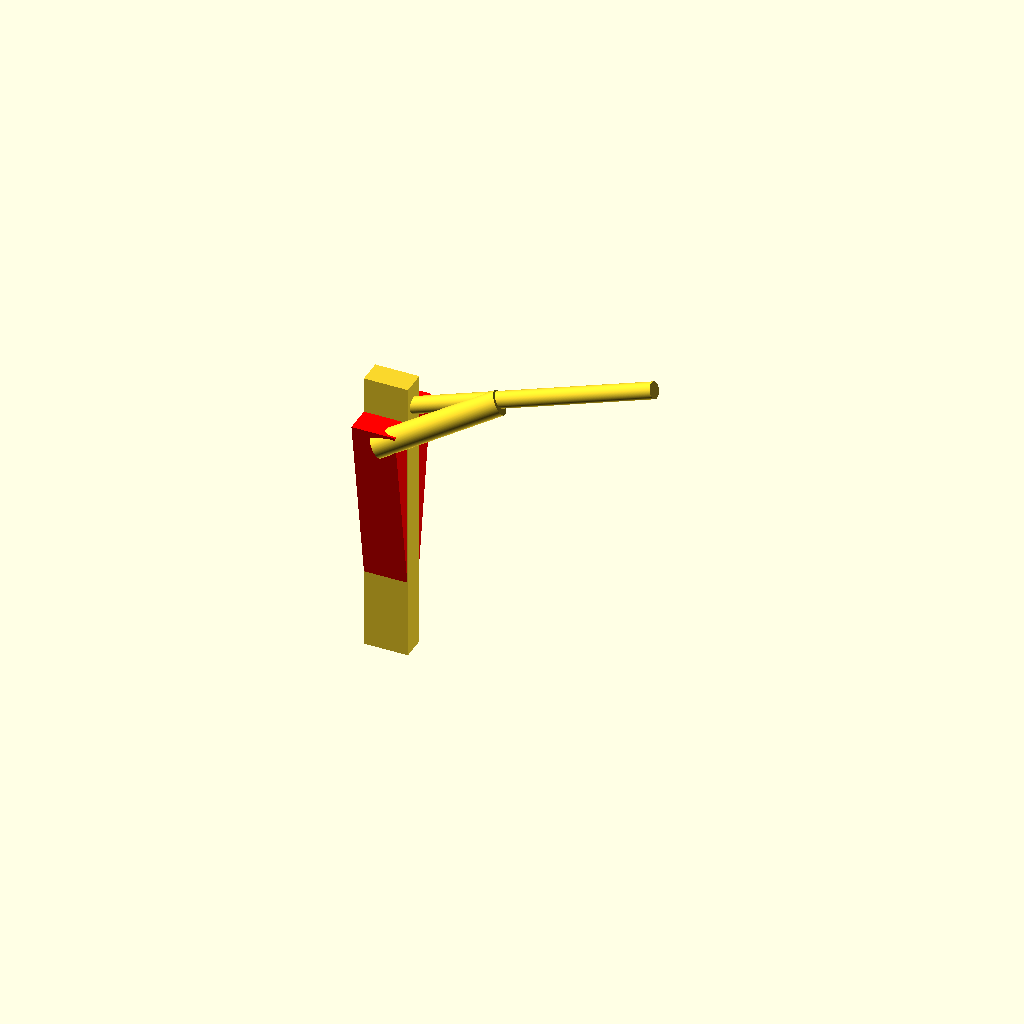
Cell 1 — every parameter at its default value.
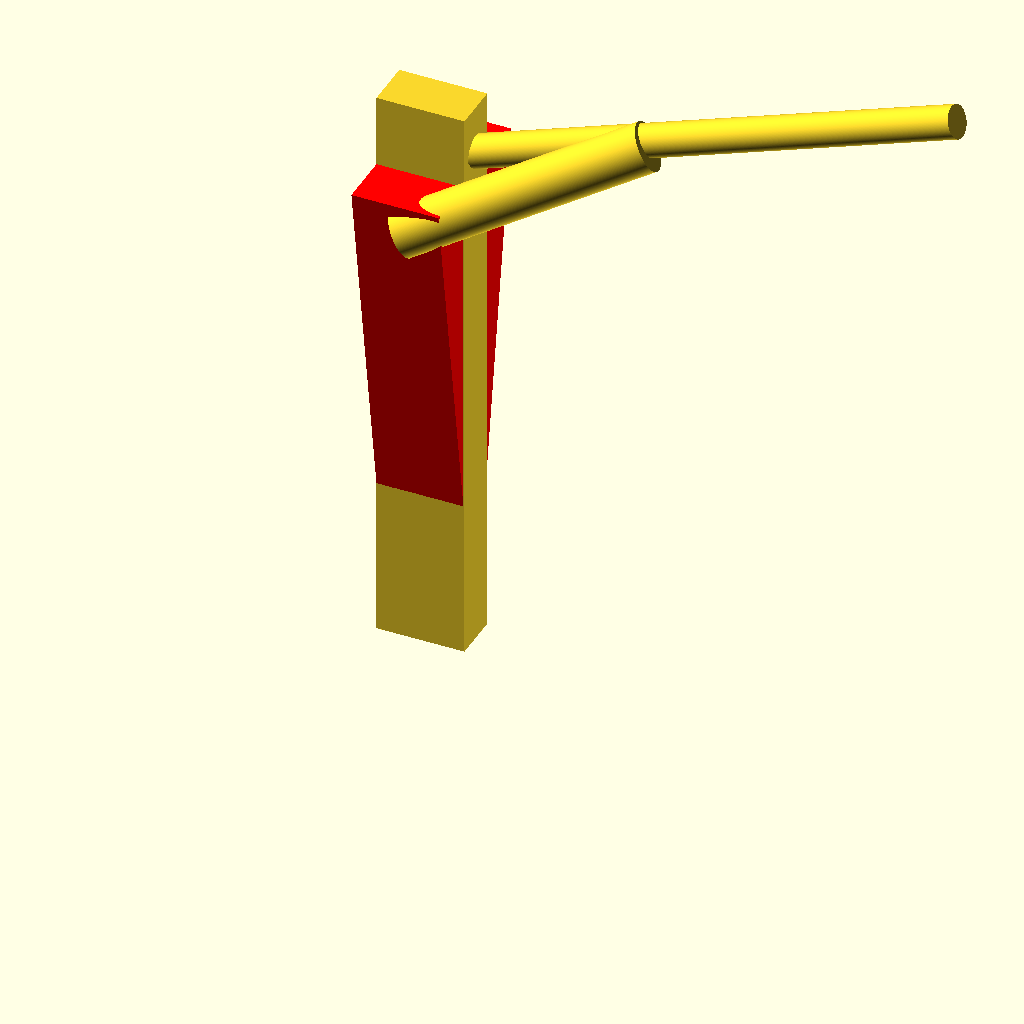
Cell 2 — head_height set to 2, the other parameters unchanged.
All cells are drawn from one camera (rotation 55°, 0°, 25°, orthographic, colour scheme Cornfield), so only the parameter changes between them.
The OpenSCAD source (moroni.scad):
// =============================
// SimpleMoroni to shrink for small temples
// Optimized for transparent PLA Printing
// OpenSCAD 2021.01 Compatible
// =============================

$fn = 300; // smooth surface quality
//An angel would be 9 heads high
head_height = 1; // average human head height in meters
head_width = head_height * (2/3); // average human head width in meters
head_thickness = head_width * 1.8; // average human head thickness in meters
body_height = head_height * 7; // minus the head height, so 8 heads for the body
body_width = head_width * 3.2; // average human body width in meters
body_thickness = body_width/1.8; // average human body thickness in meters
arm_length = head_height * 3.5; // average human arm length in meters
arm_width = head_width/2; // average human arm width in meters
trumpet_length = head_height * 7; // average trumpet length in meters
trumpet_width = head_width/3; // average trumpet width in meters

// Modules

module head() {
    // average human dimentions for a simple head as a cube
    translate([0, body_width/2 - head_width/2, 0]) {
        cube([head_thickness, head_width, head_height + body_height]);
    }
}

module body() {
    // average human dimentions for a simple as a cube
    translate([0, 0, 0]) {
        translate([0, 0, 0]) {
            rotate([90, 0, 90]) {
                color("red") linear_extrude(height=body_thickness) polygon(
                    points=[
                        [0, body_height], // left shoulder
                        [body_width, body_height], // right shoulder
                        [body_width/2, 0], // right hip
                        [body_width/2, 0] // left hip
                    ]
                );
            }
        }
    }
}

module arm() {
    // average human dimentions for a simple arm as a cylinder from body to middle of trumpet
    translate([head_thickness/2, arm_width/2, body_height-head_height/2]) {
        rotate([62, 0, 106]) {
            cylinder(r=arm_width, h=arm_length, center=false);
        }
    }
}

module trumpet() {
    // average human dimentions for a simple trumpet as a simple cylinder going from the mouth out straight, held by the hand in the middle
    translate([body_thickness, body_width/2, body_height + head_height/3]) {
        rotate([70, 0, 90]) {
            cylinder(r=trumpet_width, h=trumpet_length);
        }
    }
}

module moroni() {
    head();
    body();
    arm();
    trumpet();
}

// calls

moroni();
Parameter table extracted from the source (name, type, default, range or options):
head_height: number, default 1
